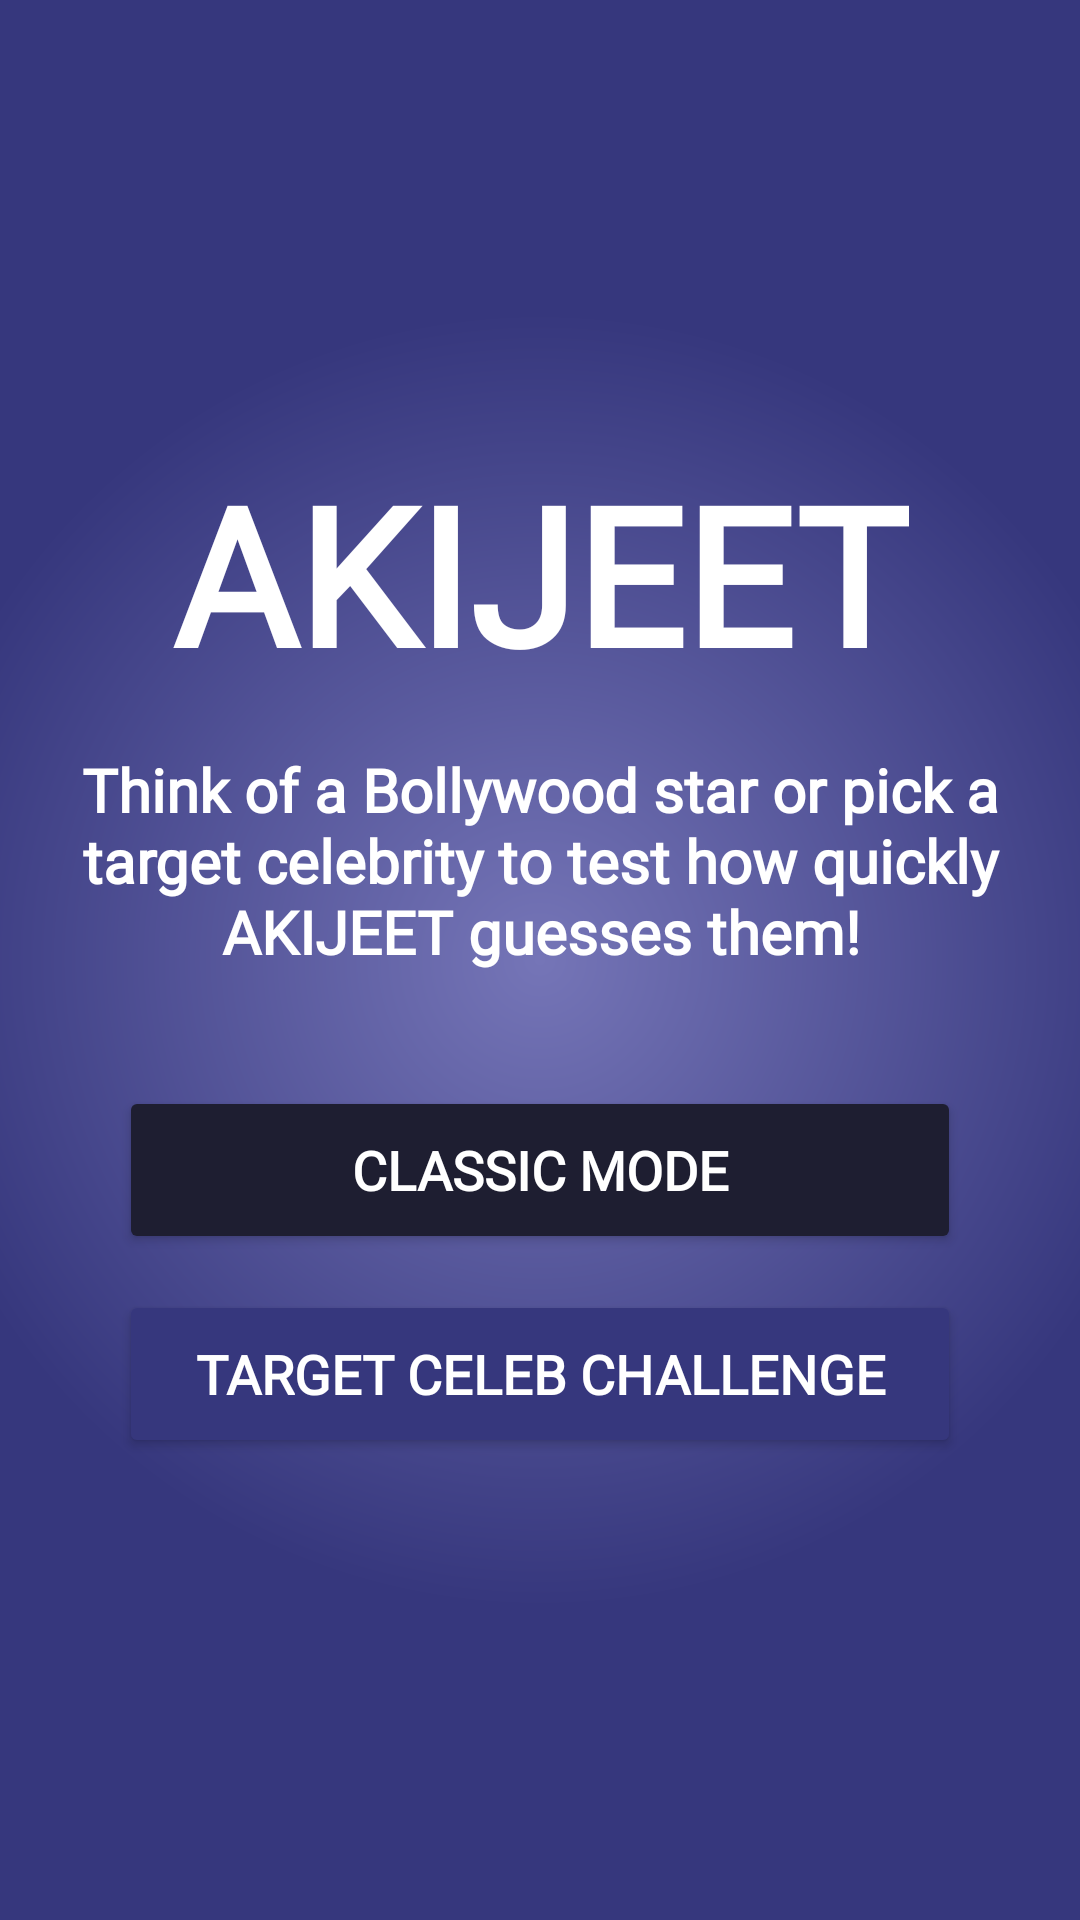

Produce the Android XML layout that renders to this screen, including the resource entries it uses.
<!-- AndroidManifest.xml: application theme Theme.AKIJEET -->
<!-- res/layout/activity_start.xml -->
<?xml version="1.0" encoding="utf-8"?>
<androidx.constraintlayout.widget.ConstraintLayout xmlns:android="http://schemas.android.com/apk/res/android"
    xmlns:app="http://schemas.android.com/apk/res-auto"
    android:layout_width="match_parent"
    android:layout_height="match_parent"
    android:background="@drawable/background"
    android:padding="24dp">

    <TextView
        android:id="@+id/startTitle"
        android:layout_width="wrap_content"
        android:layout_height="wrap_content"
        android:fontFamily="@font/southern_beach"
        android:gravity="center"
        android:text="AKIJEET"
        android:textColor="@color/white"
        android:textSize="64sp"
        android:textStyle="bold"
        app:layout_constraintBottom_toTopOf="@id/startSubtitle"
        app:layout_constraintEnd_toEndOf="parent"
        app:layout_constraintStart_toStartOf="parent"
        app:layout_constraintTop_toTopOf="parent"
        app:layout_constraintVertical_chainStyle="packed" />

    <TextView
        android:id="@+id/startSubtitle"
        android:layout_width="0dp"
        android:layout_height="wrap_content"
        android:layout_marginTop="16dp"
        android:fontFamily="@font/southern_beach"
        android:gravity="center"
        android:text="Think of a Bollywood star or pick a target celebrity to test how quickly AKIJEET guesses them!"
        android:textColor="@color/white"
        android:textSize="20sp"
        android:textStyle="bold"
        app:layout_constraintBottom_toTopOf="@id/buttonsContainer"
        app:layout_constraintEnd_toEndOf="parent"
        app:layout_constraintStart_toStartOf="parent"
        app:layout_constraintTop_toBottomOf="@id/startTitle" />

    <LinearLayout
        android:id="@+id/buttonsContainer"
        android:layout_width="0dp"
        android:layout_height="wrap_content"
        android:layout_marginTop="32dp"
        android:orientation="vertical"
        app:layout_constraintBottom_toBottomOf="parent"
        app:layout_constraintEnd_toEndOf="parent"
        app:layout_constraintStart_toStartOf="parent"
        app:layout_constraintTop_toBottomOf="@id/startSubtitle"
        app:layout_constraintWidth_percent="0.9">

        <Button
            android:id="@+id/startButton"
            android:layout_width="match_parent"
            android:layout_height="56dp"
            android:layout_marginVertical="6dp"
            android:backgroundTint="#1E1E31"
            android:fontFamily="@font/southern_beach"
            android:text="CLASSIC MODE"
            android:textColor="@color/white"
            android:textSize="18sp"
            android:textStyle="bold" />

        <Button
            android:id="@+id/targetModeButton"
            android:layout_width="match_parent"
            android:layout_height="56dp"
            android:layout_marginVertical="6dp"
            android:backgroundTint="#36377D"
            android:fontFamily="@font/southern_beach"
            android:text="TARGET CELEB CHALLENGE"
            android:textColor="@color/white"
            android:textSize="18sp"
            android:textStyle="bold" />

    </LinearLayout>

</androidx.constraintlayout.widget.ConstraintLayout>
<!-- resources referenced by this layout -->
<resources>
  <!-- drawable background (drawable) -->
  <?xml version="1.0" encoding="utf-8"?>
  <shape xmlns:android="http://schemas.android.com/apk/res/android">
      <gradient
          android:angle="90"
  
          android:type="radial"
          android:centerX="0.5"
          android:centerY="0.5"
          android:gradientRadius="60%p"
          android:startColor="#7575B7"
          android:endColor="#36377D"/>
  </shape>
  <style name="Theme.AKIJEET" parent="Theme.MaterialComponents.DayNight.NoActionBar" />
  <!-- not gathered from this repository: default colours our renderer supplied (Android Studio template values) -->
  <color name="white">#FFFFFFFF</color>
</resources>
